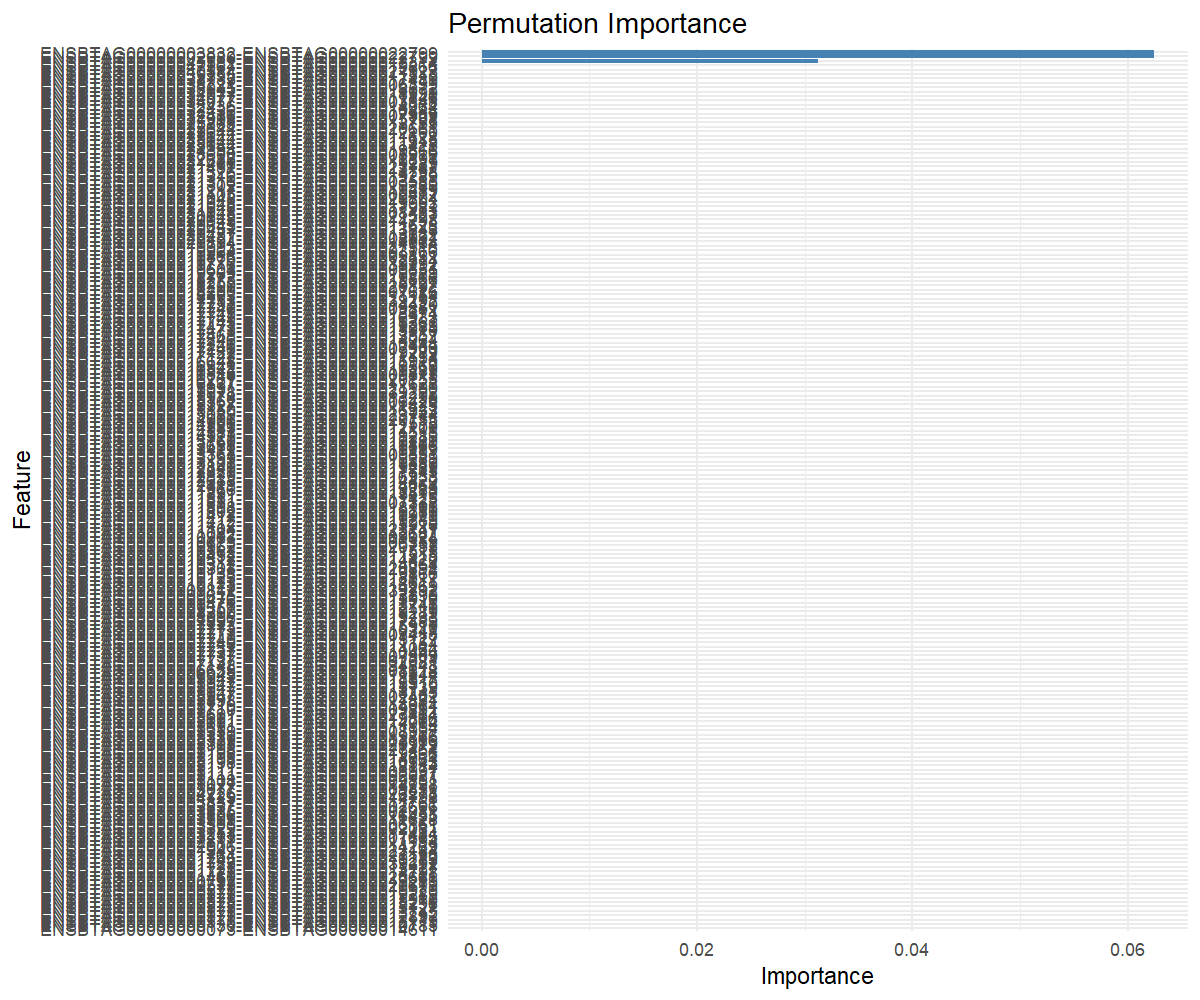

The data file committed next to this chart (first rows):
feature, importance
ENSBTAG00000002080-ENSBTAG00000022799, 0.0625
ENSBTAG00000003832-ENSBTAG00000022799, 0.0625
ENSBTAG00000045582-ENSBTAG00000012314, 0.03125
ENSBTAG00000001725-ENSBTAG00000014798, 0
ENSBTAG00000009476-ENSBTAG00000015910, 0
ENSBTAG00000009476-ENSBTAG00000013745, 0
ENSBTAG00000011851-ENSBTAG00000011425, 0
ENSBTAG00000010138-ENSBTAG00000019866, 0
ENSBTAG00000005339-ENSBTAG00000019866, 0
ENSBTAG00000040584-ENSBTAG00000021923, 0
ENSBTAG00000001725-ENSBTAG00000039292, 0
ENSBTAG00000021105-ENSBTAG00000000477, 0
ENSBTAG00000021457-ENSBTAG00000023147, 0
ENSBTAG00000000575-ENSBTAG00000019289, 0
ENSBTAG00000014906-ENSBTAG00000011515, 0
ENSBTAG00000005710-ENSBTAG00000014064, 0
ENSBTAG00000005339-ENSBTAG00000003166, 0
ENSBTAG00000005111-ENSBTAG00000002081, 0
ENSBTAG00000005198-ENSBTAG00000019866, 0
ENSBTAG00000010452-ENSBTAG00000011515, 0
ENSBTAG00000003505-ENSBTAG00000011628, 0
ENSBTAG00000011104-ENSBTAG00000023147, 0
ENSBTAG00000021316-ENSBTAG00000019289, 0
ENSBTAG00000017745-ENSBTAG00000015361, 0
ENSBTAG00000014583-ENSBTAG00000012100, 0
ENSBTAG00000014583-ENSBTAG00000011515, 0
ENSBTAG00000010312-ENSBTAG00000014064, 0
ENSBTAG00000021302-ENSBTAG00000019289, 0
ENSBTAG00000001941-ENSBTAG00000023144, 0
ENSBTAG00000012413-ENSBTAG00000014064, 0
ENSBTAG00000010562-ENSBTAG00000011515, 0
ENSBTAG00000015991-ENSBTAG00000021190, 0
ENSBTAG00000016542-ENSBTAG00000019289, 0
ENSBTAG00000017246-ENSBTAG00000010444, 0
ENSBTAG00000000575-ENSBTAG00000012897, 0
ENSBTAG00000018103-ENSBTAG00000011154, 0
ENSBTAG00000025644-ENSBTAG00000011425, 0
ENSBTAG00000010673-ENSBTAG00000006359, 0
ENSBTAG00000007737-ENSBTAG00000010444, 0
ENSBTAG00000013155-ENSBTAG00000019289, 0
ENSBTAG00000014906-ENSBTAG00000020755, 0
ENSBTAG00000021048-ENSBTAG00000020704, 0
ENSBTAG00000015978-ENSBTAG00000039292, 0
ENSBTAG00000013688-ENSBTAG00000019866, 0
ENSBTAG00000047567-ENSBTAG00000019866, 0
ENSBTAG00000005077-ENSBTAG00000014798, 0
ENSBTAG00000025644-ENSBTAG00000012100, 0
ENSBTAG00000005198-ENSBTAG00000014064, 0
ENSBTAG00000005710-ENSBTAG00000009851, 0
ENSBTAG00000025644-ENSBTAG00000011515, 0
ENSBTAG00000021326-ENSBTAG00000014798, 0
ENSBTAG00000007740-ENSBTAG00000011154, 0
ENSBTAG00000002317-ENSBTAG00000011154, 0
ENSBTAG00000011412-ENSBTAG00000015910, 0
ENSBTAG00000015089-ENSBTAG00000023144, 0
ENSBTAG00000003806-ENSBTAG00000016455, 0
ENSBTAG00000015327-ENSBTAG00000011425, 0
ENSBTAG00000032436-ENSBTAG00000010444, 0
ENSBTAG00000039355-ENSBTAG00000011515, 0
ENSBTAG00000021217-ENSBTAG00000019289, 0
... 140 more rows
